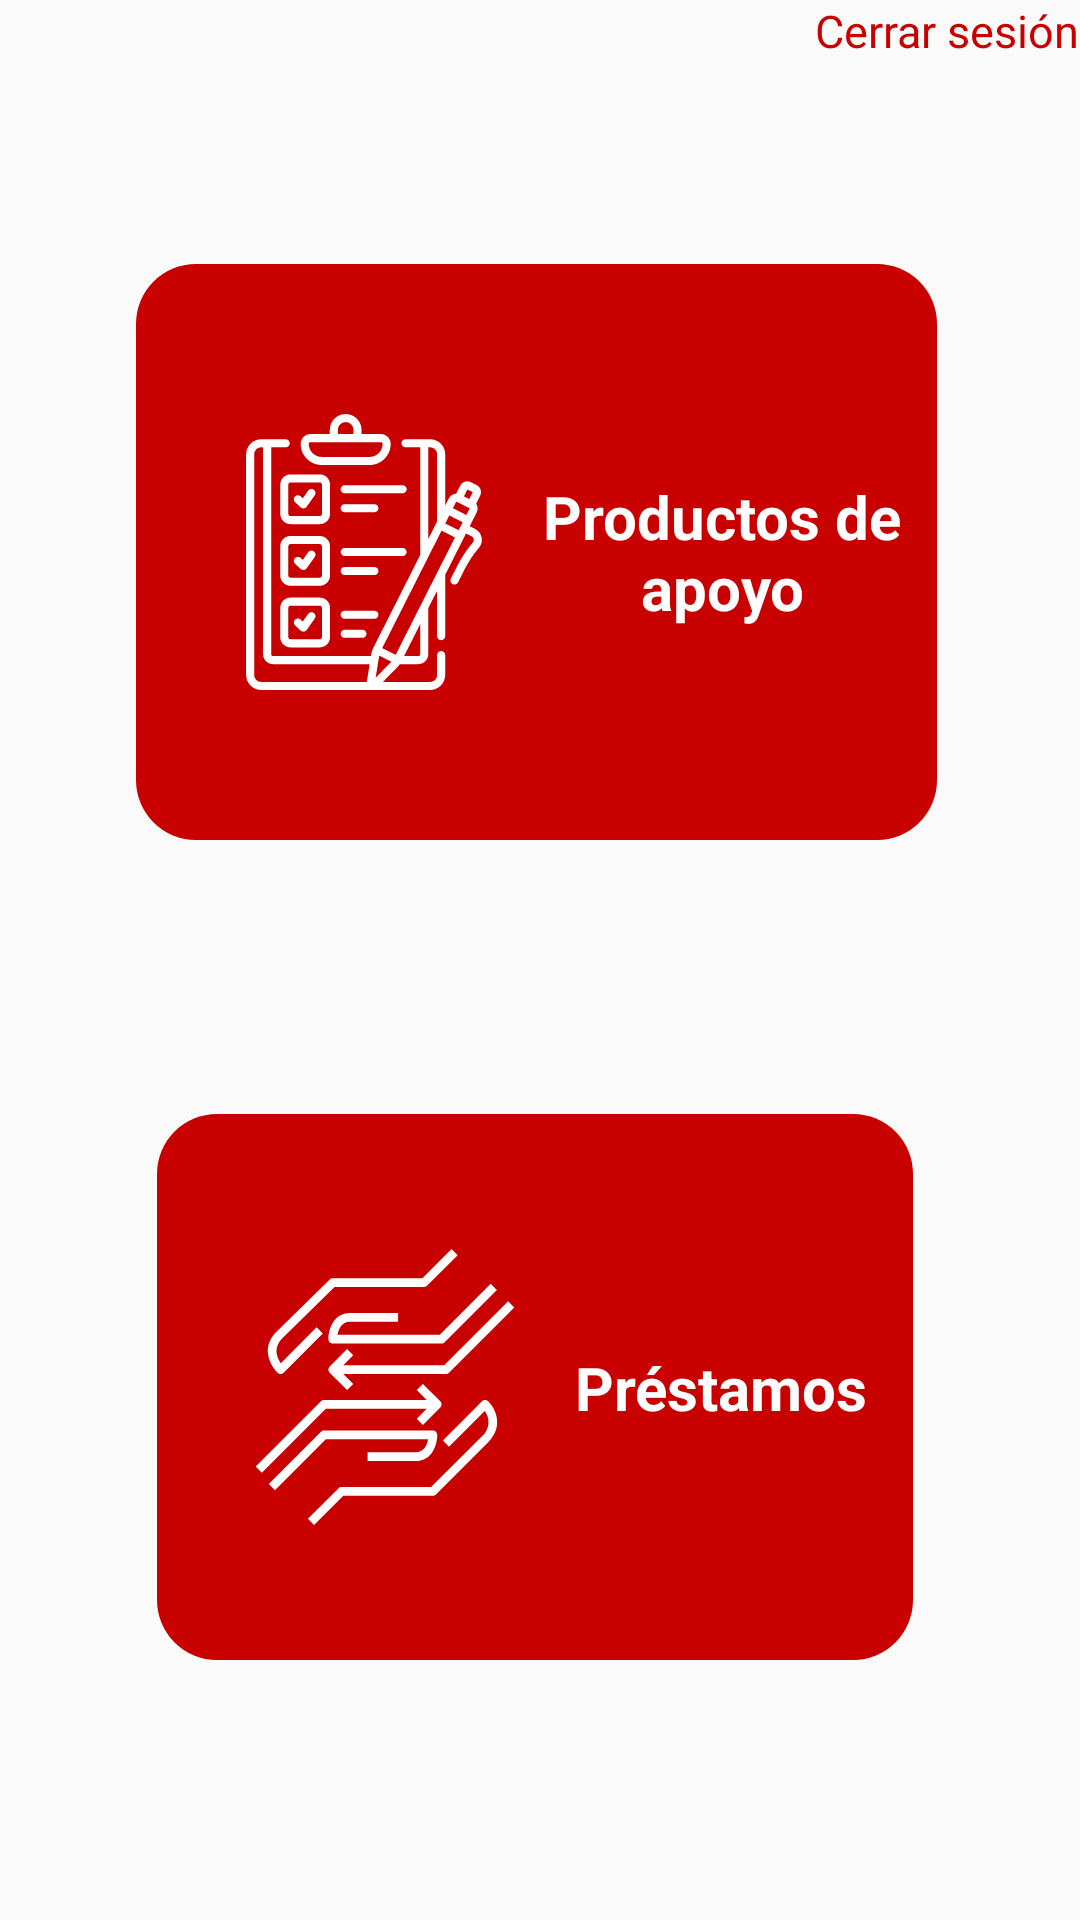

The Android layout XML behind this screen, and the referenced resources:
<!-- AndroidManifest.xml: application theme AppTheme -->
<!-- res/layout/home_activity.xml -->
<?xml version="1.0" encoding="utf-8"?>
<androidx.constraintlayout.widget.ConstraintLayout xmlns:android="http://schemas.android.com/apk/res/android"
    xmlns:app="http://schemas.android.com/apk/res-auto"
    xmlns:tools="http://schemas.android.com/tools"
    android:layout_width="match_parent"
    android:layout_height="match_parent"
    android:orientation="vertical">

    <TextView
        android:id="@+id/logout"
        android:layout_width="wrap_content"
        android:layout_height="wrap_content"
        android:text="Cerrar sesión"
        android:textSize="15sp"
        app:layout_constraintTop_toTopOf="parent"
        app:layout_constraintEnd_toEndOf="parent"
        android:textColor="@color/colorPrimary"
        android:drawableStart="@drawable/ic_close_session"/>

    <androidx.constraintlayout.widget.ConstraintLayout
        android:id="@+id/cnlAssistant"
        android:layout_width="267dp"
        android:layout_height="192dp"
        android:layout_marginTop="88dp"
        android:background="@drawable/rounded_container_red"
        app:layout_constraintEnd_toEndOf="parent"
        app:layout_constraintHorizontal_bias="0.486"
        app:layout_constraintStart_toStartOf="parent"
        app:layout_constraintTop_toTopOf="parent">

        <ImageView
            android:id="@+id/asistencias"
            android:layout_width="96dp"
            android:layout_height="92dp"
            android:layout_marginStart="28dp"
            app:layout_constraintBottom_toBottomOf="parent"
            app:layout_constraintStart_toStartOf="parent"
            app:layout_constraintTop_toTopOf="parent"
            app:srcCompat="@drawable/ic_check" />

        <TextView
            android:id="@+id/textView"
            android:layout_width="0dp"
            android:layout_height="wrap_content"
            android:layout_marginStart="96dp"
            android:text="Productos de apoyo"
            android:textAlignment="center"
            android:textAppearance="@style/TextAppearance.AppCompat.Large"
            android:textColor="#FFFFFF"
            android:textSize="20sp"
            android:textStyle="bold"
            app:layout_constraintBottom_toBottomOf="parent"
            app:layout_constraintEnd_toEndOf="parent"
            app:layout_constraintHorizontal_bias="0.6"
            app:layout_constraintStart_toStartOf="@+id/asistencias"
            app:layout_constraintTop_toTopOf="parent" />

    </androidx.constraintlayout.widget.ConstraintLayout>

    <androidx.constraintlayout.widget.ConstraintLayout
        android:id="@+id/cnlPrestamos"
        android:layout_width="252dp"
        android:layout_height="182dp"
        android:background="@drawable/rounded_container_red"
        app:layout_constraintBottom_toBottomOf="parent"
        app:layout_constraintEnd_toEndOf="@+id/cnlAssistant"
        app:layout_constraintHorizontal_bias="0.466"
        app:layout_constraintStart_toStartOf="@+id/cnlAssistant"
        app:layout_constraintTop_toBottomOf="@+id/cnlAssistant"
        app:layout_constraintVertical_bias="0.513">

        <ImageView
            android:id="@+id/intercambio"
            android:layout_width="96dp"
            android:layout_height="92dp"
            android:layout_marginStart="28dp"
            app:layout_constraintBottom_toBottomOf="parent"
            app:layout_constraintStart_toStartOf="parent"
            app:layout_constraintTop_toTopOf="parent"
            app:srcCompat="@drawable/ic_inter" />

        <TextView
            android:id="@+id/textView2"
            android:layout_width="0dp"
            android:layout_height="wrap_content"
            android:text="Préstamos"
            android:textAlignment="center"
            android:textAppearance="@style/TextAppearance.AppCompat.Body1"
            android:textColor="#FFFFFF"
            android:textSize="20sp"
            android:textStyle="bold"
            app:layout_constraintBottom_toBottomOf="parent"
            app:layout_constraintEnd_toEndOf="parent"
            app:layout_constraintStart_toEndOf="@+id/intercambio"
            app:layout_constraintTop_toTopOf="parent" />
    </androidx.constraintlayout.widget.ConstraintLayout>


</androidx.constraintlayout.widget.ConstraintLayout>
<!-- resources referenced by this layout -->
<resources>
  <color name="colorPrimary">#C80000</color>
  <!-- drawable ic_check: vector/xml drawable (drawable, 6430 chars, omitted) -->
  <!-- drawable ic_inter: vector/xml drawable (drawable, 2120 chars, omitted) -->
  <!-- drawable rounded_container_red (drawable) -->
  <selector xmlns:android="http://schemas.android.com/apk/res/android">
      <item android:state_enabled="false">
          <shape android:shape="rectangle">
              <solid android:color="#ACABAA" />
              <corners android:radius="20dp" />
          </shape>
      </item>
      <item android:state_enabled="true">
          <shape android:shape="rectangle">
              <solid android:color="@color/colorPrimary" />
              <corners android:radius="20dp" />
          </shape>
      </item>
  </selector>
  <style name="AppTheme" parent="Theme.AppCompat.Light.DarkActionBar">
          
          <item name="colorPrimary">@color/colorPrimary</item>
          <item name="colorPrimaryDark">@color/colorPrimaryDark</item>
          <item name="colorAccent">@color/colorAccent</item>
      </style>
  <color name="colorPrimaryDark">#3700B3</color>
  <color name="colorAccent">#03DAC5</color>
</resources>
